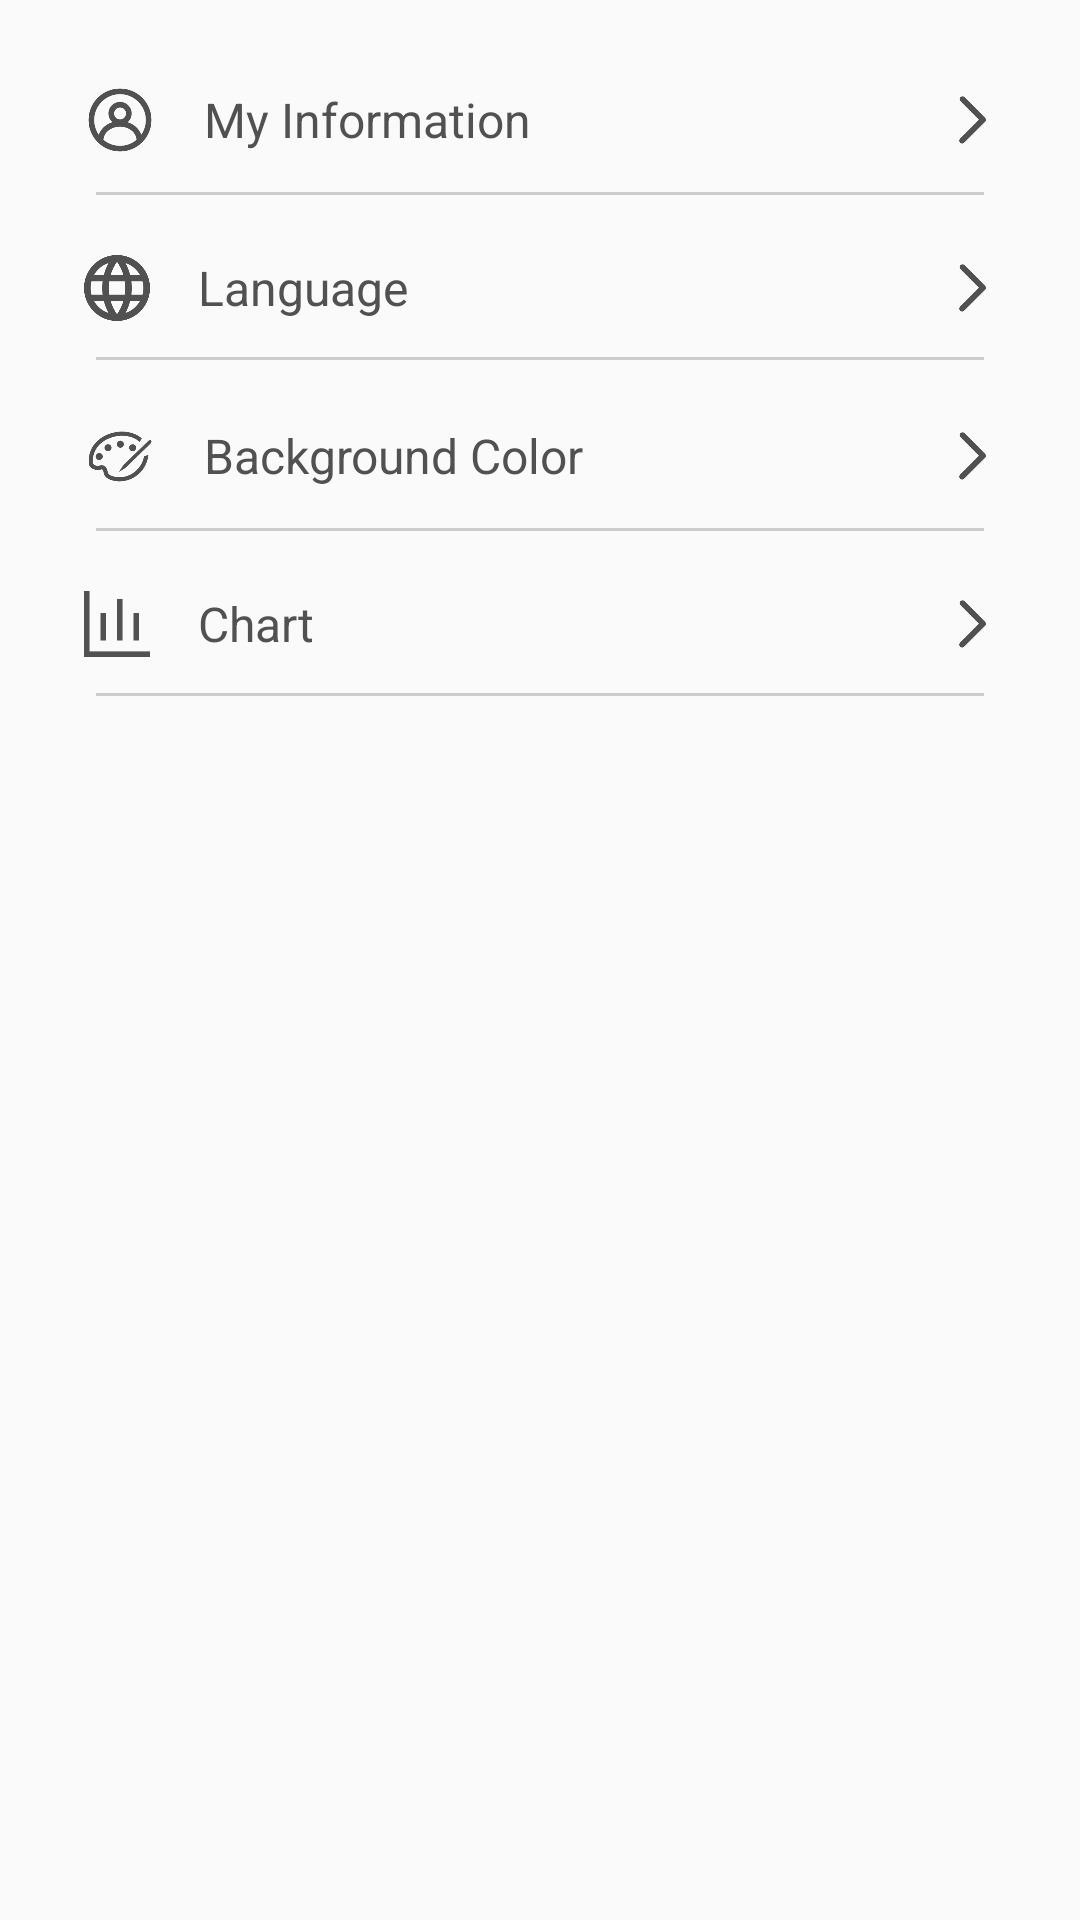

Write the Android layout XML for this screen, with the resource values it uses.
<!-- AndroidManifest.xml: application theme Theme.MyApplication -->
<!-- res/layout/settings.xml -->
<?xml version="1.0" encoding="utf-8"?>

<ScrollView xmlns:android="http://schemas.android.com/apk/res/android"
    android:layout_width="match_parent"
    android:layout_height="match_parent"
    android:padding="16dp">

    <LinearLayout
        android:layout_width="match_parent"
        android:layout_height="wrap_content"
        android:orientation="vertical">



        
        <LinearLayout
            android:id="@+id/settingMyInformation"
            android:layout_width="match_parent"
            android:layout_height="wrap_content"
            android:orientation="horizontal"
            android:padding="12dp"
            android:gravity="center_vertical"
            android:clickable="true"
            android:foreground="?attr/selectableItemBackground">

            <ImageView
                android:layout_width="24dp"
                android:layout_height="24dp"
                android:src="@drawable/ic_info"
                android:layout_marginEnd="16dp" />

            <TextView
                android:layout_width="0dp"
                android:layout_height="wrap_content"
                android:layout_weight="1"
                android:text="@string/settings_account"
                android:textColor="#515151"
                android:textSize="16sp" />

            <ImageView
                android:layout_width="18dp"
                android:layout_height="18dp"
                android:src="@drawable/ic_arrow_right" />
        </LinearLayout>
        <View
            android:layout_width="match_parent"
            android:layout_height="1dp"
            android:layout_marginStart="16dp"
            android:layout_marginEnd="16dp"
            android:background="#CCCCCC"

            android:layout_marginBottom="8dp"/>
        
        <LinearLayout
            android:id="@+id/settingLanguage"
            android:layout_width="match_parent"
            android:layout_height="wrap_content"
            android:orientation="horizontal"
            android:padding="12dp"
            android:gravity="center_vertical"
            android:clickable="true"
            android:focusable="true"
            android:foreground="?attr/selectableItemBackground">

            <ImageView
                android:layout_width="22dp"
                android:layout_height="22dp"
                android:src="@drawable/ic_language"
                android:layout_marginEnd="16dp" />

            <TextView
                android:layout_width="0dp"
                android:layout_height="wrap_content"
                android:layout_weight="1"
                android:text="@string/settings_language"
                android:textColor="#515151"
                android:textSize="16sp" />
            <ImageView
                android:layout_width="18dp"
                android:layout_height="18dp"
                android:src="@drawable/ic_arrow_right" />


        </LinearLayout>
        <View
            android:layout_width="match_parent"
            android:layout_height="1dp"
            android:layout_marginStart="16dp"
            android:layout_marginEnd="16dp"
            android:background="#CCCCCC"
            android:layout_marginBottom="8dp"/>
        
        <LinearLayout
            android:id="@+id/settingColor"
            android:layout_width="match_parent"
            android:layout_height="wrap_content"
            android:orientation="horizontal"
            android:padding="12dp"
            android:gravity="center_vertical"
            android:clickable="true"
            android:focusable="true"
            android:foreground="?attr/selectableItemBackground">

            <ImageView
                android:layout_width="24dp"
                android:layout_height="24dp"
                android:src="@drawable/ic_color"
                android:layout_marginEnd="16dp" />

            <TextView
                android:layout_width="0dp"
                android:layout_height="wrap_content"
                android:layout_weight="1"
                android:text="@string/settings_color"
                android:textColor="#515151"
                android:textSize="16sp" />
            <ImageView
                android:layout_width="18dp"
                android:layout_height="18dp"
                android:src="@drawable/ic_arrow_right" />

        </LinearLayout>
        <View
            android:layout_width="match_parent"
            android:layout_height="1dp"
            android:layout_marginStart="16dp"
            android:layout_marginEnd="16dp"
            android:background="#CCCCCC"
            android:layout_marginBottom="8dp"/>
        
        <LinearLayout
            android:id="@+id/settingChart"
            android:layout_width="match_parent"
            android:layout_height="wrap_content"
            android:orientation="horizontal"
            android:padding="12dp"
            android:gravity="center_vertical"
            android:clickable="true"

            android:focusable="true"
            android:foreground="?attr/selectableItemBackground">

            <ImageView
                android:layout_width="22dp"
                android:layout_height="22dp"
                android:src="@drawable/ic_chart"
                android:layout_marginEnd="16dp" />

            <TextView
                android:layout_width="0dp"
                android:layout_height="wrap_content"
                android:layout_weight="1"
                android:text="@string/setting_chart"
                android:textColor="#515151"
                android:textSize="16sp" />

            <ImageView
                android:layout_width="18dp"
                android:layout_height="18dp"
                android:src="@drawable/ic_arrow_right" />
        </LinearLayout>
        <View
            android:layout_width="match_parent"
            android:layout_height="1dp"
            android:layout_marginStart="16dp"
            android:layout_marginEnd="16dp"
            android:background="#CCCCCC"
            android:layout_marginBottom="8dp"/>
    </LinearLayout>
</ScrollView>
<!-- resources referenced by this layout -->
<resources>
  <!-- drawable ic_arrow_right: png bitmap (drawable, 3495 bytes) -->
  <!-- drawable ic_chart: png bitmap (drawable, 1818 bytes) -->
  <!-- drawable ic_color: png bitmap (drawable, 6673 bytes) -->
  <!-- drawable ic_info: png bitmap (drawable, 6161 bytes) -->
  <!-- drawable ic_language: png bitmap (drawable, 6094 bytes) -->
  <string name="setting_chart">Chart</string>
  <string name="settings_account">My Information</string>
  <string name="settings_color">Background Color</string>
  <string name="settings_language">Language</string>
  <style name="Theme.MyApplication" parent="Theme.AppCompat.Light.DarkActionBar">
  
          <item name="android:statusBarColor">#f5f5f5</item>
          <item name="colorPrimary">@color/colorPrimary</item>
          <item name="colorPrimaryDark">@color/colorPrimaryDark</item>
          <item name="colorAccent">@color/colorAccent</item>
          <item name="buttonStyle">@style/MyButtonStyle</item>
          <item name="android:textAllCaps">false</item>
  
      </style>
  <color name="colorPrimary">#e61010</color>
  <color name="colorPrimaryDark">#3700B3</color>
  <color name="colorAccent">#ff9999</color>
  <style name="MyButtonStyle" parent="Widget.AppCompat.Button">
          <item name="android:backgroundTint">@color/colorPrimary</item>
      </style>
</resources>
